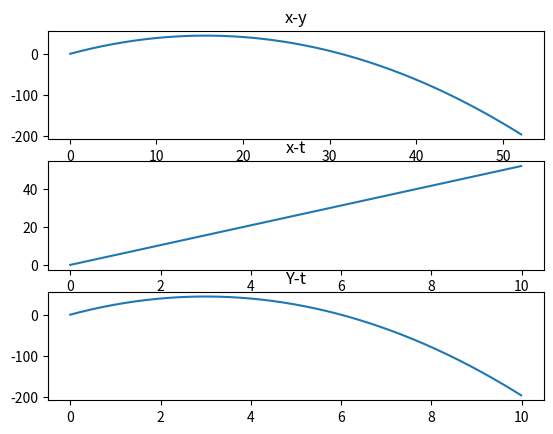

Reproduce this figure in Python.
import numpy as np
import matplotlib.pyplot as plt
import math

def kosi_hitac(v0 = 30.0, theta = 80):
    lista_dometa = []
    lista_visina = []
    lista_vremena = []
    dt = 0.01
    t = 0
    x = 0
    y = 0
    g = 9.81
    Vx = np.cos(theta*np.pi/180)*v0
    Vy = np.sin(theta*np.pi/180)*v0


    for i in range(1000):
        
        x = x+Vx*dt
        Vy = Vy-g*dt
        y = y+Vy*dt
        lista_dometa.append(x)
        lista_visina.append(y)
        lista_vremena.append(t)
        t = t+dt


    fig, axs = plt.subplots(3)

    axs[0].plot(lista_dometa, lista_visina)
    axs[0].set_title("x-y")

    axs[1].plot(lista_vremena, lista_dometa)
    axs[1].set_title("x-t")

    axs[2].plot(lista_vremena, lista_visina)
    axs[2].set_title("Y-t")

    plt.show()   

    return

kosi_hitac()     
       


